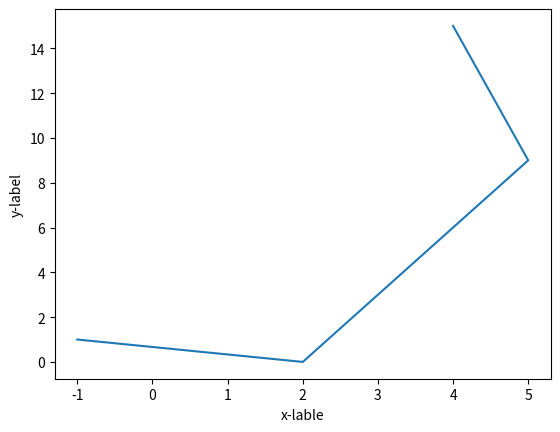

Recreate this plot in Python.
#file name: plot_list_data_4
import matplotlib.pyplot as plt
plt.plot([-1, 2, 5, 4], [1, 0, 9, 15]) #if we use plt.plot([-1, 2, 5, 4], [1, 0, 9, 15], 'b*') instead, it will not connect the points in the list.
plt.xlabel('x-lable') # here is how to lable the plot
plt.ylabel('y-label')
plt.show()
